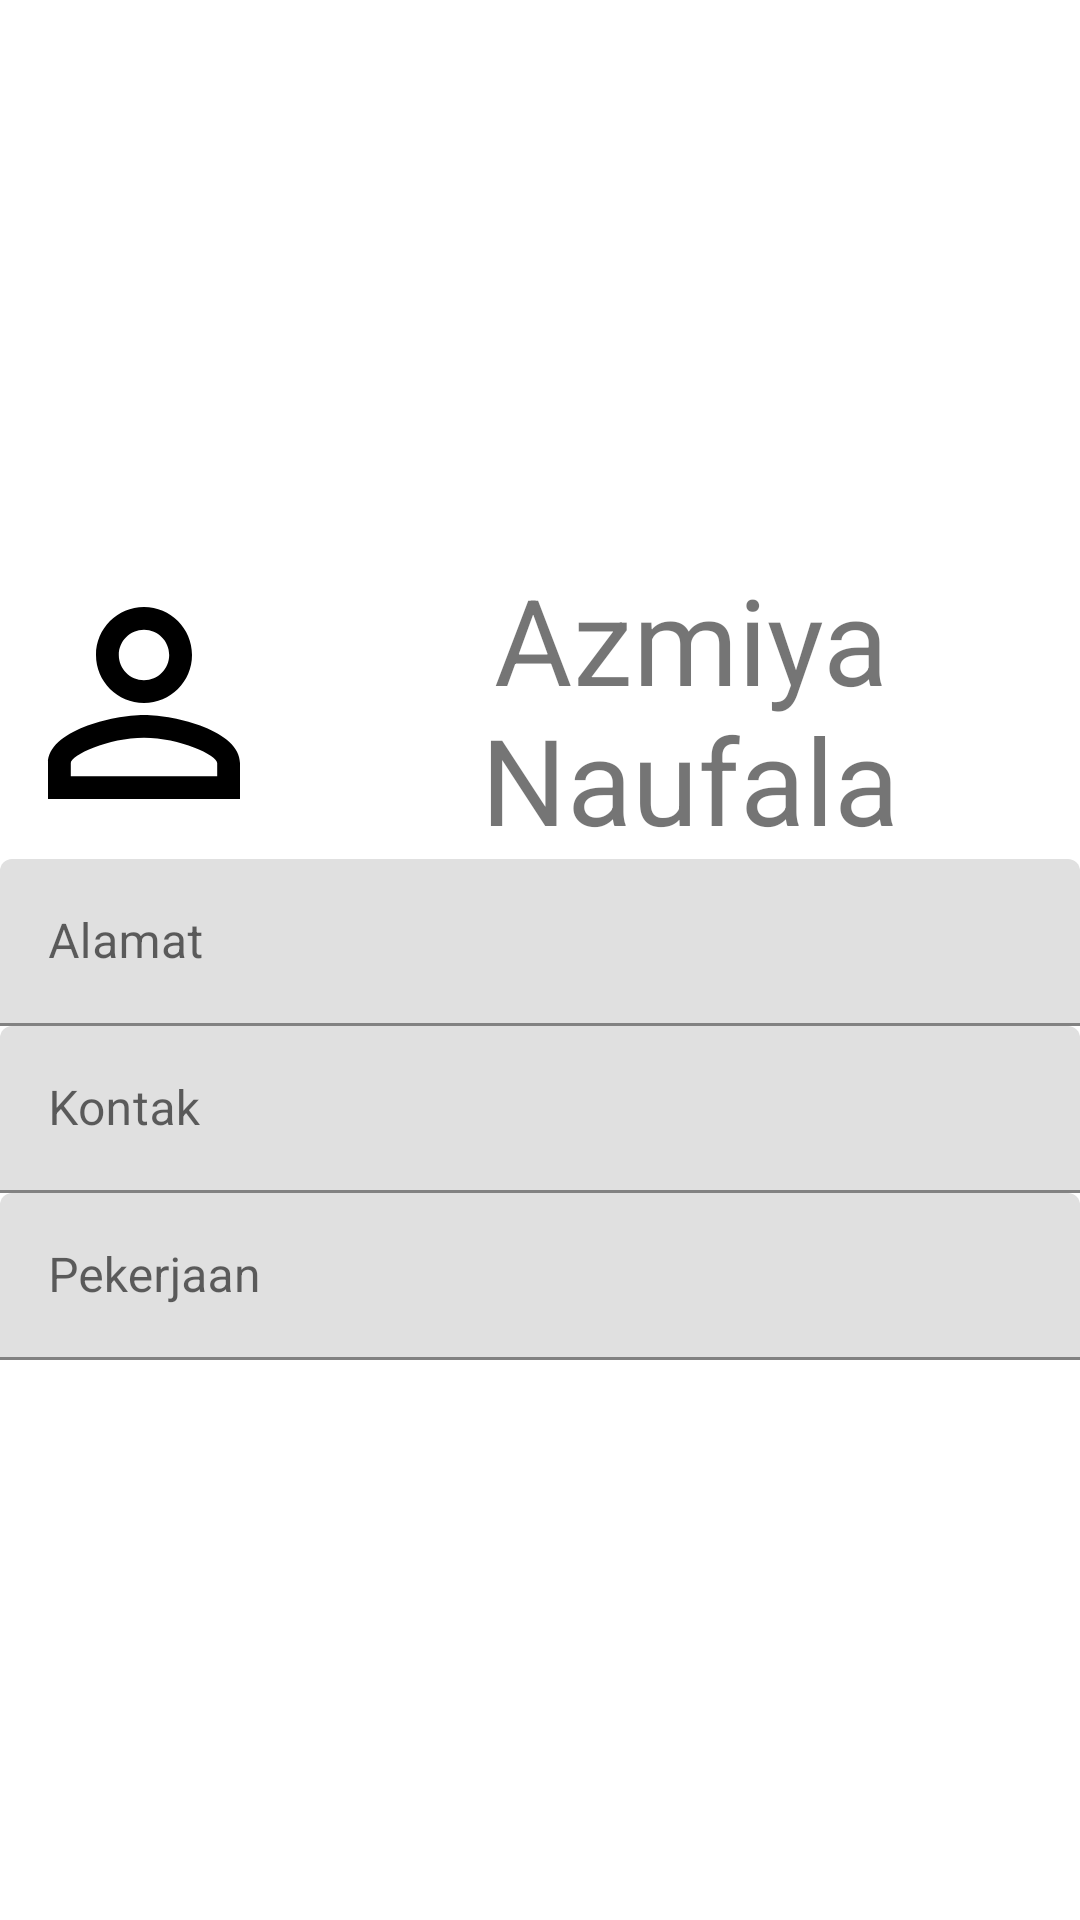

Reconstruct the res/layout file that produces this screen, plus the resources it refers to.
<!-- AndroidManifest.xml: application theme AppTheme -->
<!-- res/layout/activity_profile.xml -->
<?xml version="1.0" encoding="utf-8"?>
<LinearLayout
        xmlns:android="http://schemas.android.com/apk/res/android"
        xmlns:tools="http://schemas.android.com/tools"
        xmlns:app="http://schemas.android.com/apk/res-auto"
        android:orientation="vertical"
        android:gravity="center"
        android:layout_width="match_parent"
        android:layout_height="match_parent"
        android:layout_gravity="center"

        tools:context=".Profile">
    <LinearLayout
            android:layout_width="match_parent"
            android:layout_height="wrap_content"
            android:orientation="horizontal"
    >
        <ImageView
                android:layout_centerHorizontal="true"
                android:layout_width="100dp"
                android:layout_height="100dp"
                android:src="@drawable/ic_person_outline_black_24dp"
                android:scaleType="fitXY"/>
        <TextView
                android:layout_width="wrap_content"
                android:layout_height="match_parent"
                android:text="Azmiya Naufala"
                android:textAlignment="center"
                android:gravity="center"
                android:textSize="40sp"
        />
    </LinearLayout>
    <com.google.android.material.textfield.TextInputLayout
            android:layout_width="match_parent"
            android:hint="Alamat"

            android:layout_height="wrap_content">
        <com.google.android.material.textfield.TextInputEditText
                android:id="@+id/alamat"
                android:layout_width="match_parent"
                android:layout_height="wrap_content"/>
    </com.google.android.material.textfield.TextInputLayout>
    <com.google.android.material.textfield.TextInputLayout
            android:layout_width="match_parent"
            android:hint="Kontak"
            android:layout_height="wrap_content">
        <com.google.android.material.textfield.TextInputEditText
                android:id="@+id/kontak"
                android:layout_width="match_parent"
                android:layout_height="wrap_content"/>
    </com.google.android.material.textfield.TextInputLayout>
    <com.google.android.material.textfield.TextInputLayout
            android:layout_width="match_parent"
            android:hint="Pekerjaan"
            android:layout_height="wrap_content">
        <com.google.android.material.textfield.TextInputEditText
                android:id="@+id/pekerjaan"
                android:layout_width="match_parent"
                android:layout_height="wrap_content"/>
    </com.google.android.material.textfield.TextInputLayout>


</LinearLayout>
<!-- resources referenced by this layout -->
<resources>
  <!-- drawable ic_person_outline_black_24dp (drawable) -->
  <vector xmlns:android="http://schemas.android.com/apk/res/android"
          android:width="50dp"
          android:height="50dp"
          android:viewportWidth="25.0"
          android:viewportHeight="25.0">
      <path
          android:fillColor="#FF000000"
          android:pathData="M12,5.9c1.16,0 2.1,0.94 2.1,2.1s-0.94,2.1 -2.1,2.1S9.9,9.16 9.9,8s0.94,-2.1 2.1,-2.1m0,9c2.97,0 6.1,1.46 6.1,2.1v1.1L5.9,18.1L5.9,17c0,-0.64 3.13,-2.1 6.1,-2.1M12,4C9.79,4 8,5.79 8,8s1.79,4 4,4 4,-1.79 4,-4 -1.79,-4 -4,-4zM12,13c-2.67,0 -8,1.34 -8,4v3h16v-3c0,-2.66 -5.33,-4 -8,-4z"/>
  </vector>
  <style name="AppTheme" parent="Theme.MaterialComponents.Light">
          
          <item name="colorPrimary">@color/colorPrimary</item>
          <item name="colorPrimaryDark">@color/colorPrimaryDark</item>
          <item name="colorAccent">@color/colorAccent</item>
  
  
      </style>
  <color name="colorPrimary">#7035B3</color>
  <color name="colorPrimaryDark">#7035B3</color>
  <color name="colorAccent">#FFD139</color>
</resources>
